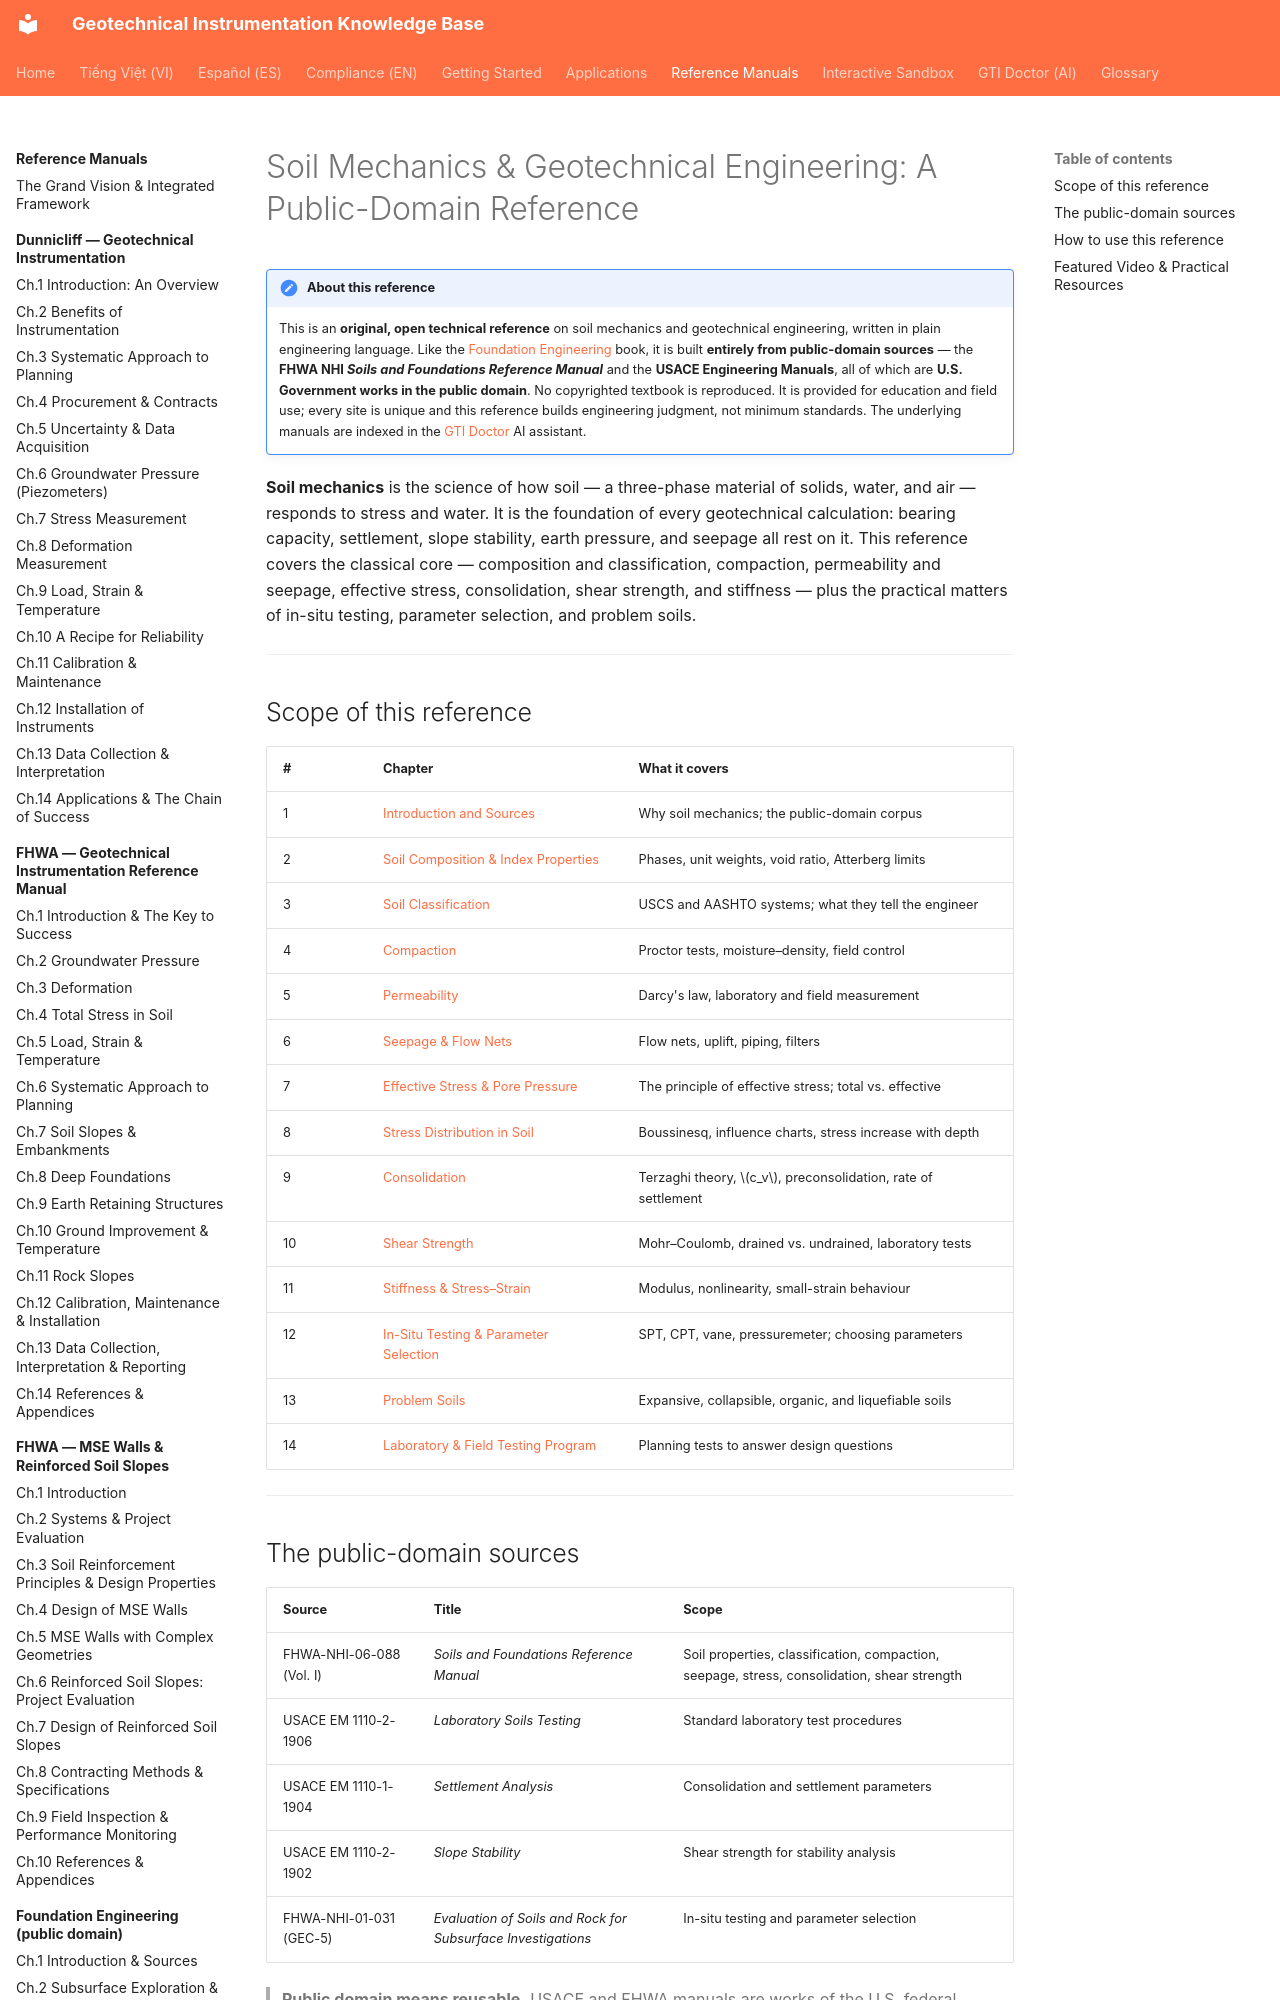

repository: geoinst/geoinst.github.io · page: reference-manuals/soil-mechanics/index.html · generator: mkdocs

---
lang: en
lang_alt: vi/reference-manuals/soil-mechanics/
---
# Soil Mechanics & Geotechnical Engineering: A Public-Domain Reference

!!! note "About this reference"
    This is an **original, open technical reference** on soil mechanics and
    geotechnical engineering, written in plain engineering language. Like the
    [Foundation Engineering](../foundation-engineering/index.md) book, it is built
    **entirely from public-domain sources** — the **FHWA NHI *Soils and Foundations
    Reference Manual*** and the **USACE Engineering Manuals**, all of which are
    **U.S. Government works in the public domain**. No copyrighted textbook is
    reproduced. It is provided for education and field use; every site is unique and
    this reference builds engineering judgment, not minimum standards. The
    underlying manuals are indexed in the [GTI Doctor](../../gti-doctor.md) AI
    assistant.

**Soil mechanics** is the science of how soil — a three-phase material of solids,
water, and air — responds to stress and water. It is the foundation of every
geotechnical calculation: bearing capacity, settlement, slope stability, earth
pressure, and seepage all rest on it. This reference covers the classical
core — composition and classification, compaction, permeability and seepage,
effective stress, consolidation, shear strength, and stiffness — plus the practical
matters of in-situ testing, parameter selection, and problem soils.

---
